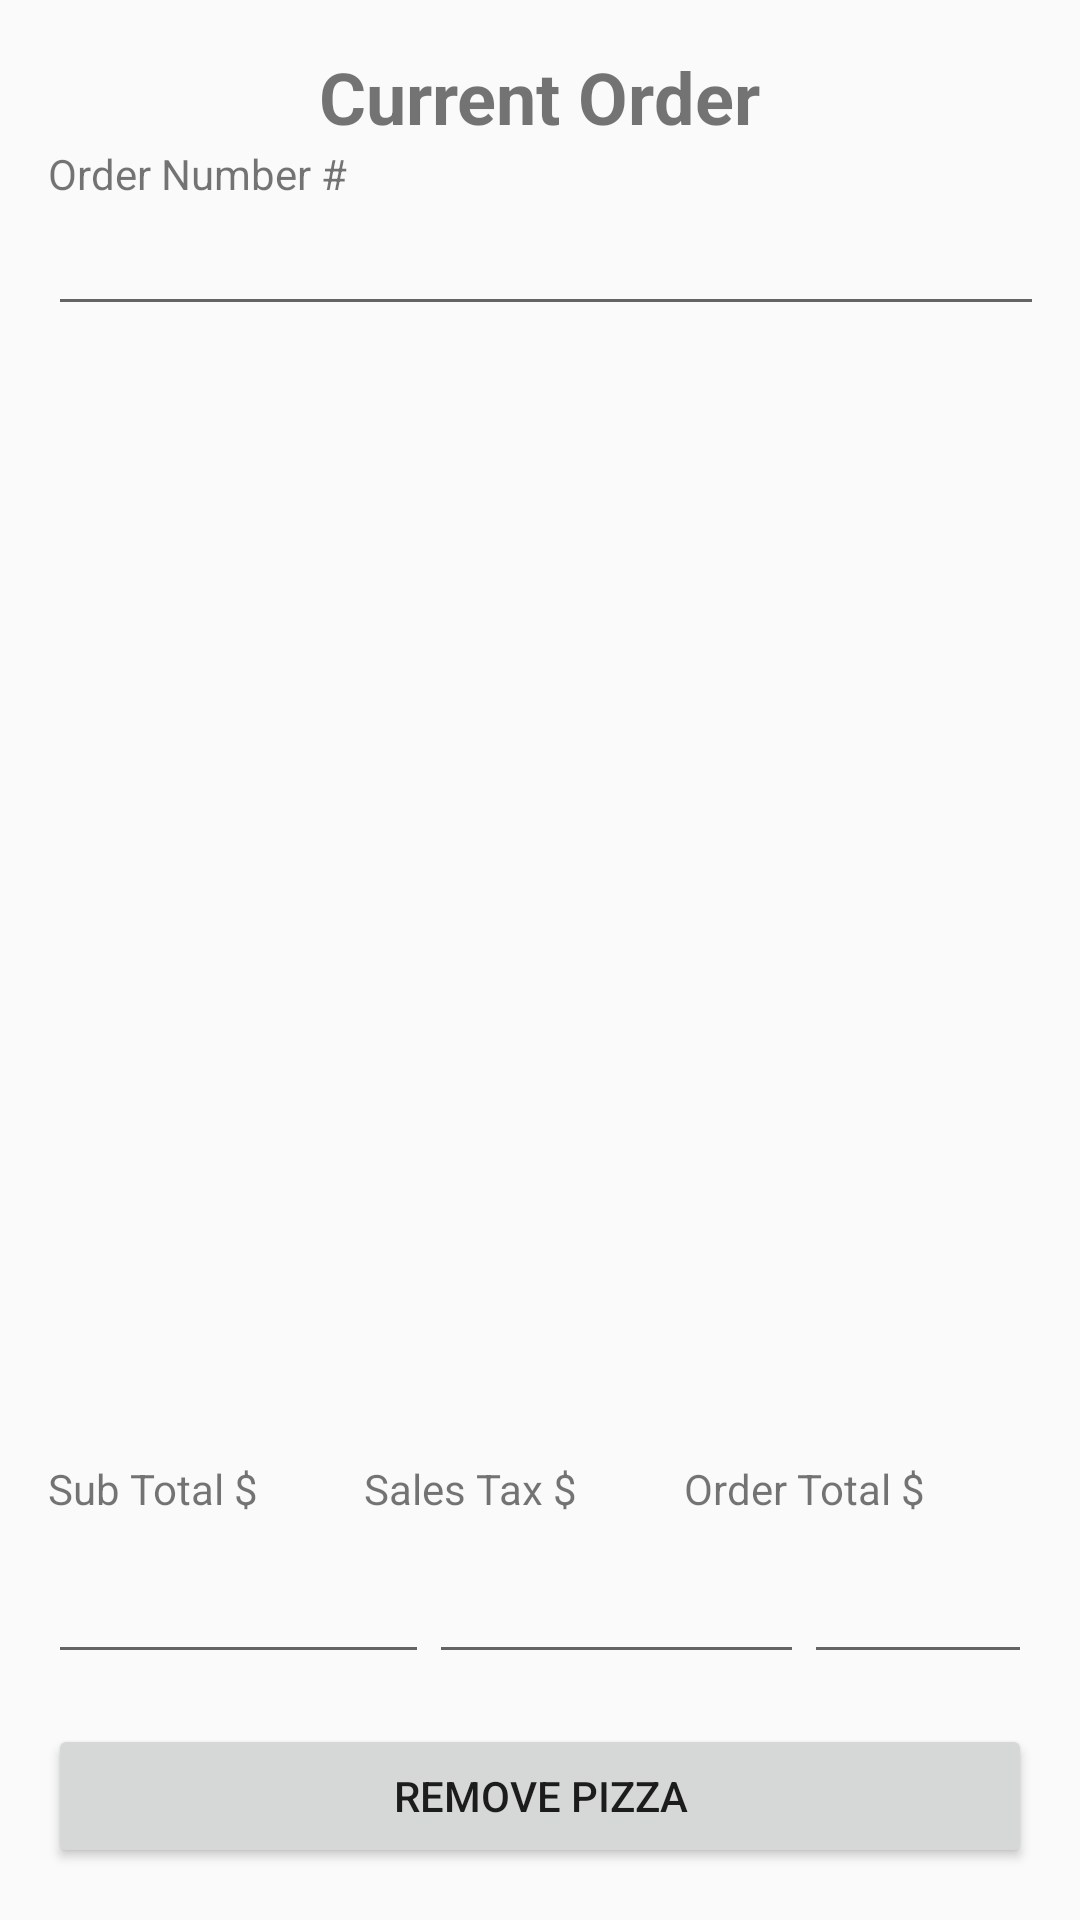

Produce the Android XML layout that renders to this screen, including the resource entries it uses.
<!-- AndroidManifest.xml: application theme Theme.RUPizza -->
<!-- res/layout/orders_activity.xml -->
<?xml version="1.0" encoding="utf-8"?>
<LinearLayout
    xmlns:android="http://schemas.android.com/apk/res/android"
    android:layout_width="match_parent"
    android:layout_height="match_parent"
    android:orientation="vertical"
    android:padding="16dp">

    <TextView
        android:id="@+id/titleStoreOrders"
        android:layout_width="wrap_content"
        android:layout_height="wrap_content"
        android:text="Current Order"
        android:textSize="24sp"
        android:textStyle="bold"
        android:layout_gravity="center" />

    <TextView
        android:id="@+id/textView2"
        android:layout_width="116dp"
        android:layout_height="wrap_content"
        android:text="Order Number #" />

    <EditText
        android:id="@+id/editTextOrderNum"
        android:layout_width="380dp"
        android:layout_height="wrap_content"
        android:focusable="false"
        android:focusableInTouchMode="false"
        android:clickable="false" />

    <ListView
        android:id="@+id/listViewPizzas"
        android:layout_width="wrap_content"
        android:layout_height="362dp"
        android:layout_marginTop="8dp"
        android:layout_marginBottom="8dp" />

    <LinearLayout
        android:layout_width="match_parent"
        android:layout_height="30dp"
        android:orientation="horizontal">

        <TextView
            android:id="@+id/textView"
            android:layout_width="wrap_content"
            android:layout_height="match_parent"
            android:layout_weight="1"
            android:text="Sub Total $" />

        <TextView
            android:id="@+id/textView3"
            android:layout_width="wrap_content"
            android:layout_height="match_parent"
            android:layout_weight="1"
            android:text="Sales Tax $" />

        <TextView
            android:id="@+id/textView4"
            android:layout_width="wrap_content"
            android:layout_height="match_parent"
            android:layout_weight="1"
            android:text="Order Total $" />
    </LinearLayout>

    <LinearLayout
        android:layout_width="match_parent"
        android:layout_height="50dp"
        android:orientation="horizontal"
        android:layout_marginBottom="8dp">

        <EditText
            android:id="@+id/editTextSubTot"
            android:layout_width="127dp"
            android:layout_height="wrap_content"
            android:ems="10"
            android:inputType="numberDecimal" />

        <EditText
            android:id="@+id/editTextTax"
            android:layout_width="125dp"
            android:layout_height="wrap_content"
            android:ems="10"
            android:inputType="numberDecimal" />

        <EditText
            android:id="@+id/editTextTot"
            android:layout_width="wrap_content"
            android:layout_height="wrap_content"
            android:layout_weight="1"
            android:ems="10"
            android:inputType="numberDecimal" />
    </LinearLayout>

    <Button
        android:id="@+id/buttonRemPizza"
        android:layout_width="match_parent"
        android:layout_height="wrap_content"
        android:text="Remove Pizza" />

    <Button
        android:id="@+id/buttonClearOrder"
        android:layout_width="match_parent"
        android:layout_height="wrap_content"
        android:text="Clear Order" />

    <Button
        android:id="@+id/buttonPlaceOrder"
        android:layout_width="match_parent"
        android:layout_height="wrap_content"
        android:onClick="handlePlace"
        android:text="Place Order" />

</LinearLayout>
<!-- resources referenced by this layout -->
<resources>
  <style name="Theme.RUPizza" parent="android:Theme.Material.Light.NoActionBar" />
</resources>
